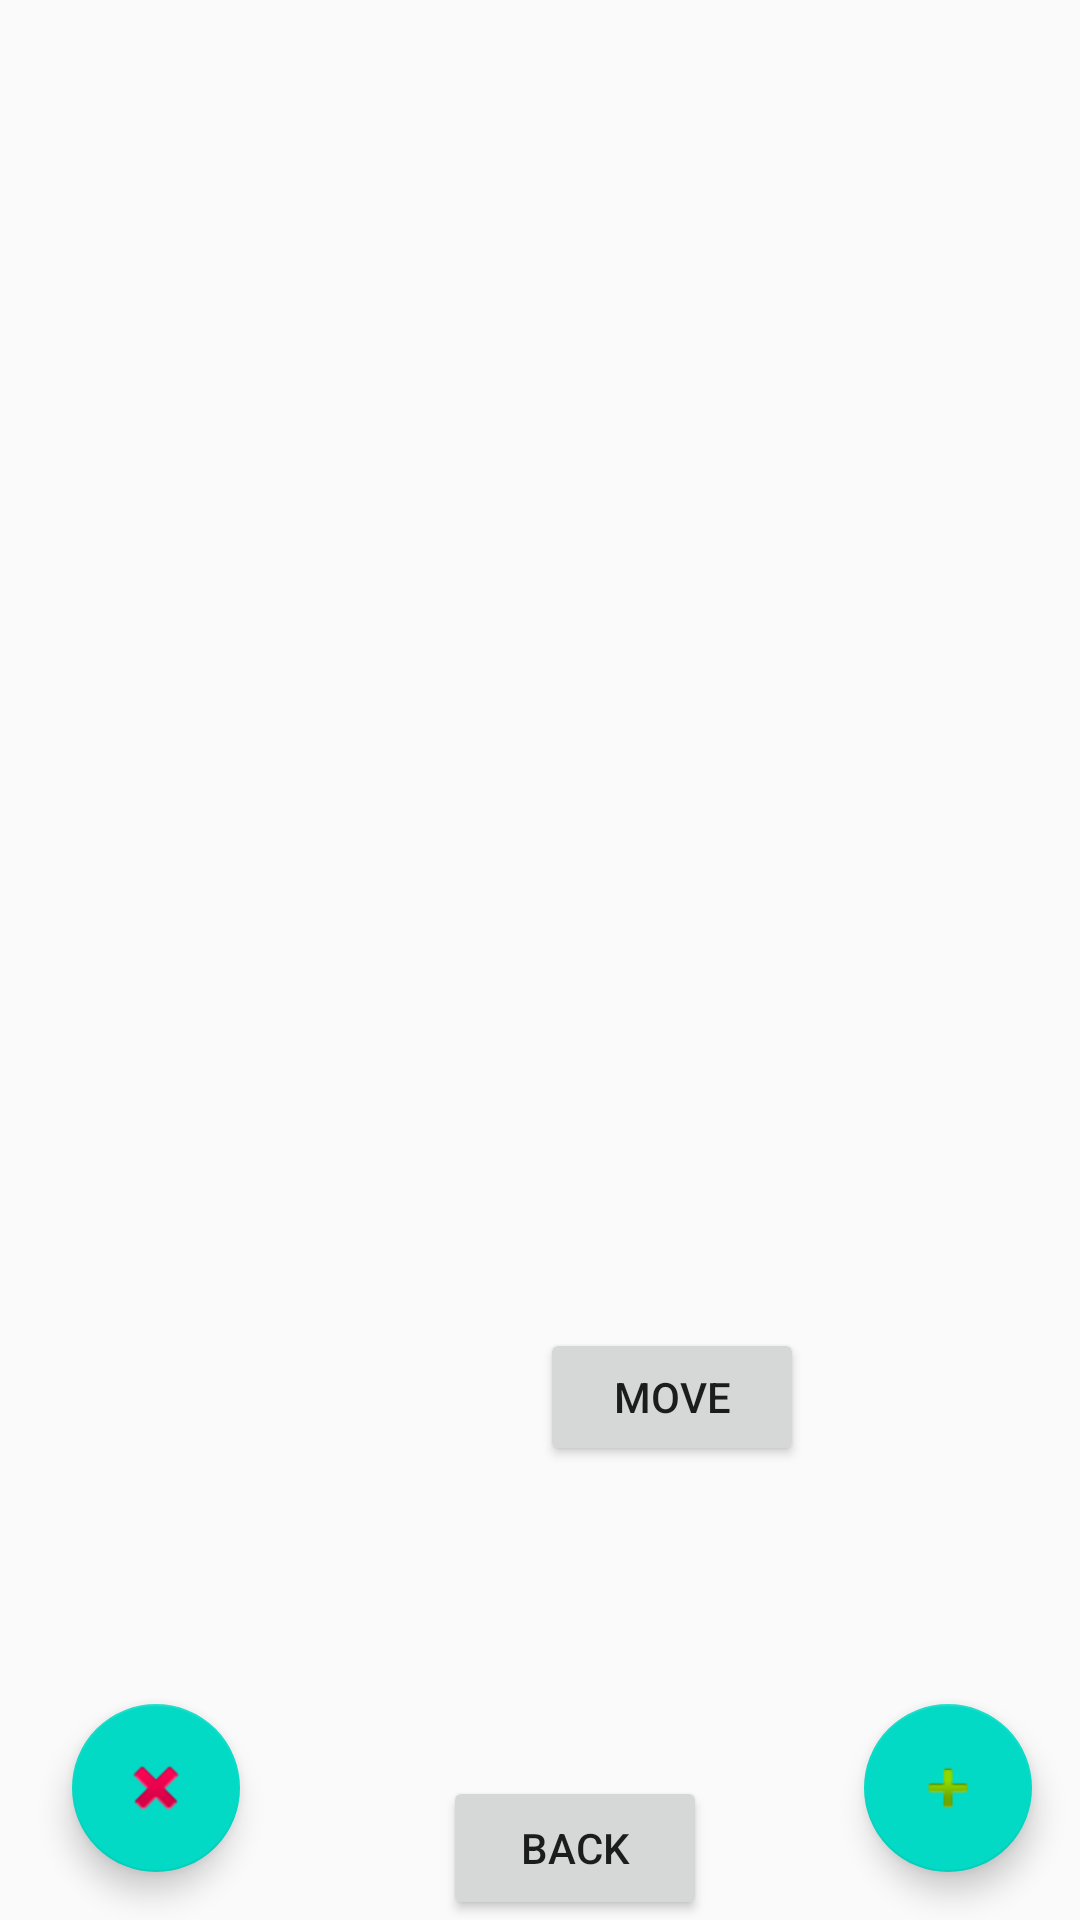

Reconstruct the res/layout file that produces this screen, plus the resources it refers to.
<!-- AndroidManifest.xml: application theme AppTheme -->
<!-- res/layout/thumbnail.xml -->
<?xml version="1.0" encoding="utf-8"?>
<android.support.constraint.ConstraintLayout xmlns:android="http://schemas.android.com/apk/res/android"
    xmlns:app="http://schemas.android.com/apk/res-auto"
    xmlns:tools="http://schemas.android.com/tools"
    android:layout_width="match_parent"
    android:layout_height="match_parent"
    tools:layout_editor_absoluteY="81dp">

    <ScrollView
        android:id="@+id/scrollView2"
        android:layout_width="match_parent"
        android:layout_height="384dp"
        android:layout_marginBottom="8dp"
        android:layout_marginTop="8dp"
        android:fillViewport="true"
        android:paddingBottom="@dimen/activity_vertical_margin"
        android:paddingLeft="@dimen/activity_horizontal_margin"
        android:paddingRight="@dimen/activity_horizontal_margin"
        android:paddingTop="100dp"
        app:layout_constraintBottom_toBottomOf="parent"
        app:layout_constraintStart_toStartOf="parent"
        app:layout_constraintTop_toTopOf="parent"
        app:layout_constraintVertical_bias="0.0">

    </ScrollView>

    <GridView
        android:id="@+id/searchGrid"
        android:layout_width="368dp"
        android:layout_height="372dp"
        android:layout_gravity="top"
        android:layout_marginBottom="8dp"
        android:layout_marginStart="8dp"
        android:layout_marginTop="8dp"
        android:clickable="true"
        android:focusable="true"
        android:numColumns="3"
        app:layout_constraintBottom_toBottomOf="@+id/scrollView2"
        app:layout_constraintStart_toStartOf="parent"
        app:layout_constraintTop_toTopOf="parent"
        app:layout_constraintVertical_bias="1.0" />

    <android.support.design.widget.FloatingActionButton
        android:id="@+id/addAlbum"
        android:layout_width="wrap_content"
        android:layout_height="wrap_content"
        android:layout_marginBottom="16dp"
        android:layout_marginEnd="16dp"
        android:clickable="true"
        app:layout_constraintBottom_toBottomOf="parent"
        app:layout_constraintEnd_toEndOf="parent"
        app:rippleColor="@color/colorAccent"
        app:srcCompat="@android:drawable/ic_input_add" />

    <android.support.design.widget.FloatingActionButton
        android:id="@+id/deletePhoto"
        android:layout_width="wrap_content"
        android:layout_height="wrap_content"
        android:layout_marginBottom="16dp"
        android:layout_marginStart="24dp"
        android:clickable="true"
        app:layout_constraintBottom_toBottomOf="parent"
        app:layout_constraintStart_toStartOf="parent"
        app:srcCompat="@android:drawable/ic_delete"
        tools:ignore="NotSibling,UnknownId" />

    <Button
        android:id="@+id/moveButton"
        android:layout_width="wrap_content"
        android:layout_height="46dp"
        android:layout_marginBottom="8dp"
        android:layout_marginEnd="8dp"
        android:layout_marginStart="100dp"
        android:layout_marginTop="8dp"
        android:text="@string/move"
        app:layout_constraintBottom_toBottomOf="parent"
        app:layout_constraintEnd_toStartOf="@+id/addAlbum"
        app:layout_constraintHorizontal_bias="0.0"
        app:layout_constraintStart_toEndOf="@+id/deletePhoto"
        app:layout_constraintTop_toBottomOf="@+id/searchGrid"
        app:layout_constraintVertical_bias="0.261" />

    <Button
        android:id="@+id/backThumbnail"
        android:layout_width="wrap_content"
        android:layout_height="wrap_content"
        android:layout_marginEnd="8dp"
        android:layout_marginStart="8dp"
        android:layout_marginTop="8dp"
        android:text="@string/back"
        app:layout_constraintBottom_toBottomOf="parent"
        app:layout_constraintEnd_toStartOf="@+id/addAlbum"
        app:layout_constraintHorizontal_bias="0.575"
        app:layout_constraintStart_toEndOf="@+id/deletePhoto"
        app:layout_constraintTop_toTopOf="@+id/moveButton"
        app:layout_constraintVertical_bias="1.0" />

    <Button
        android:id="@+id/thumbnailCancel"
        android:layout_width="wrap_content"
        android:layout_height="wrap_content"
        android:layout_marginBottom="8dp"
        android:layout_marginEnd="8dp"
        android:layout_marginStart="8dp"
        android:layout_marginTop="8dp"
        android:text="@android:string/cancel"
        android:visibility="invisible"
        app:layout_constraintBottom_toBottomOf="parent"
        app:layout_constraintEnd_toEndOf="parent"
        app:layout_constraintHorizontal_bias="0.714"
        app:layout_constraintStart_toEndOf="@+id/moveButton"
        app:layout_constraintTop_toTopOf="parent"
        app:layout_constraintVertical_bias="0.892" />
</android.support.constraint.ConstraintLayout>
<!-- resources referenced by this layout -->
<resources>
  <string name="back">Back</string>
  <string name="move">Move</string>
  <style name="AppTheme" parent="Theme.AppCompat.Light.DarkActionBar">
          
          <item name="colorPrimary">@color/colorPrimary</item>
          <item name="colorPrimaryDark">@color/colorPrimaryDark</item>
          <item name="colorAccent">@color/colorAccent</item>
      </style>
  <!-- not gathered from this repository: default colours our renderer supplied (Android Studio template values) -->
  <color name="colorPrimary">#FF6200EE</color>
  <color name="colorPrimaryDark">#FF3700B3</color>
  <color name="colorAccent">#FF03DAC5</color>
</resources>
